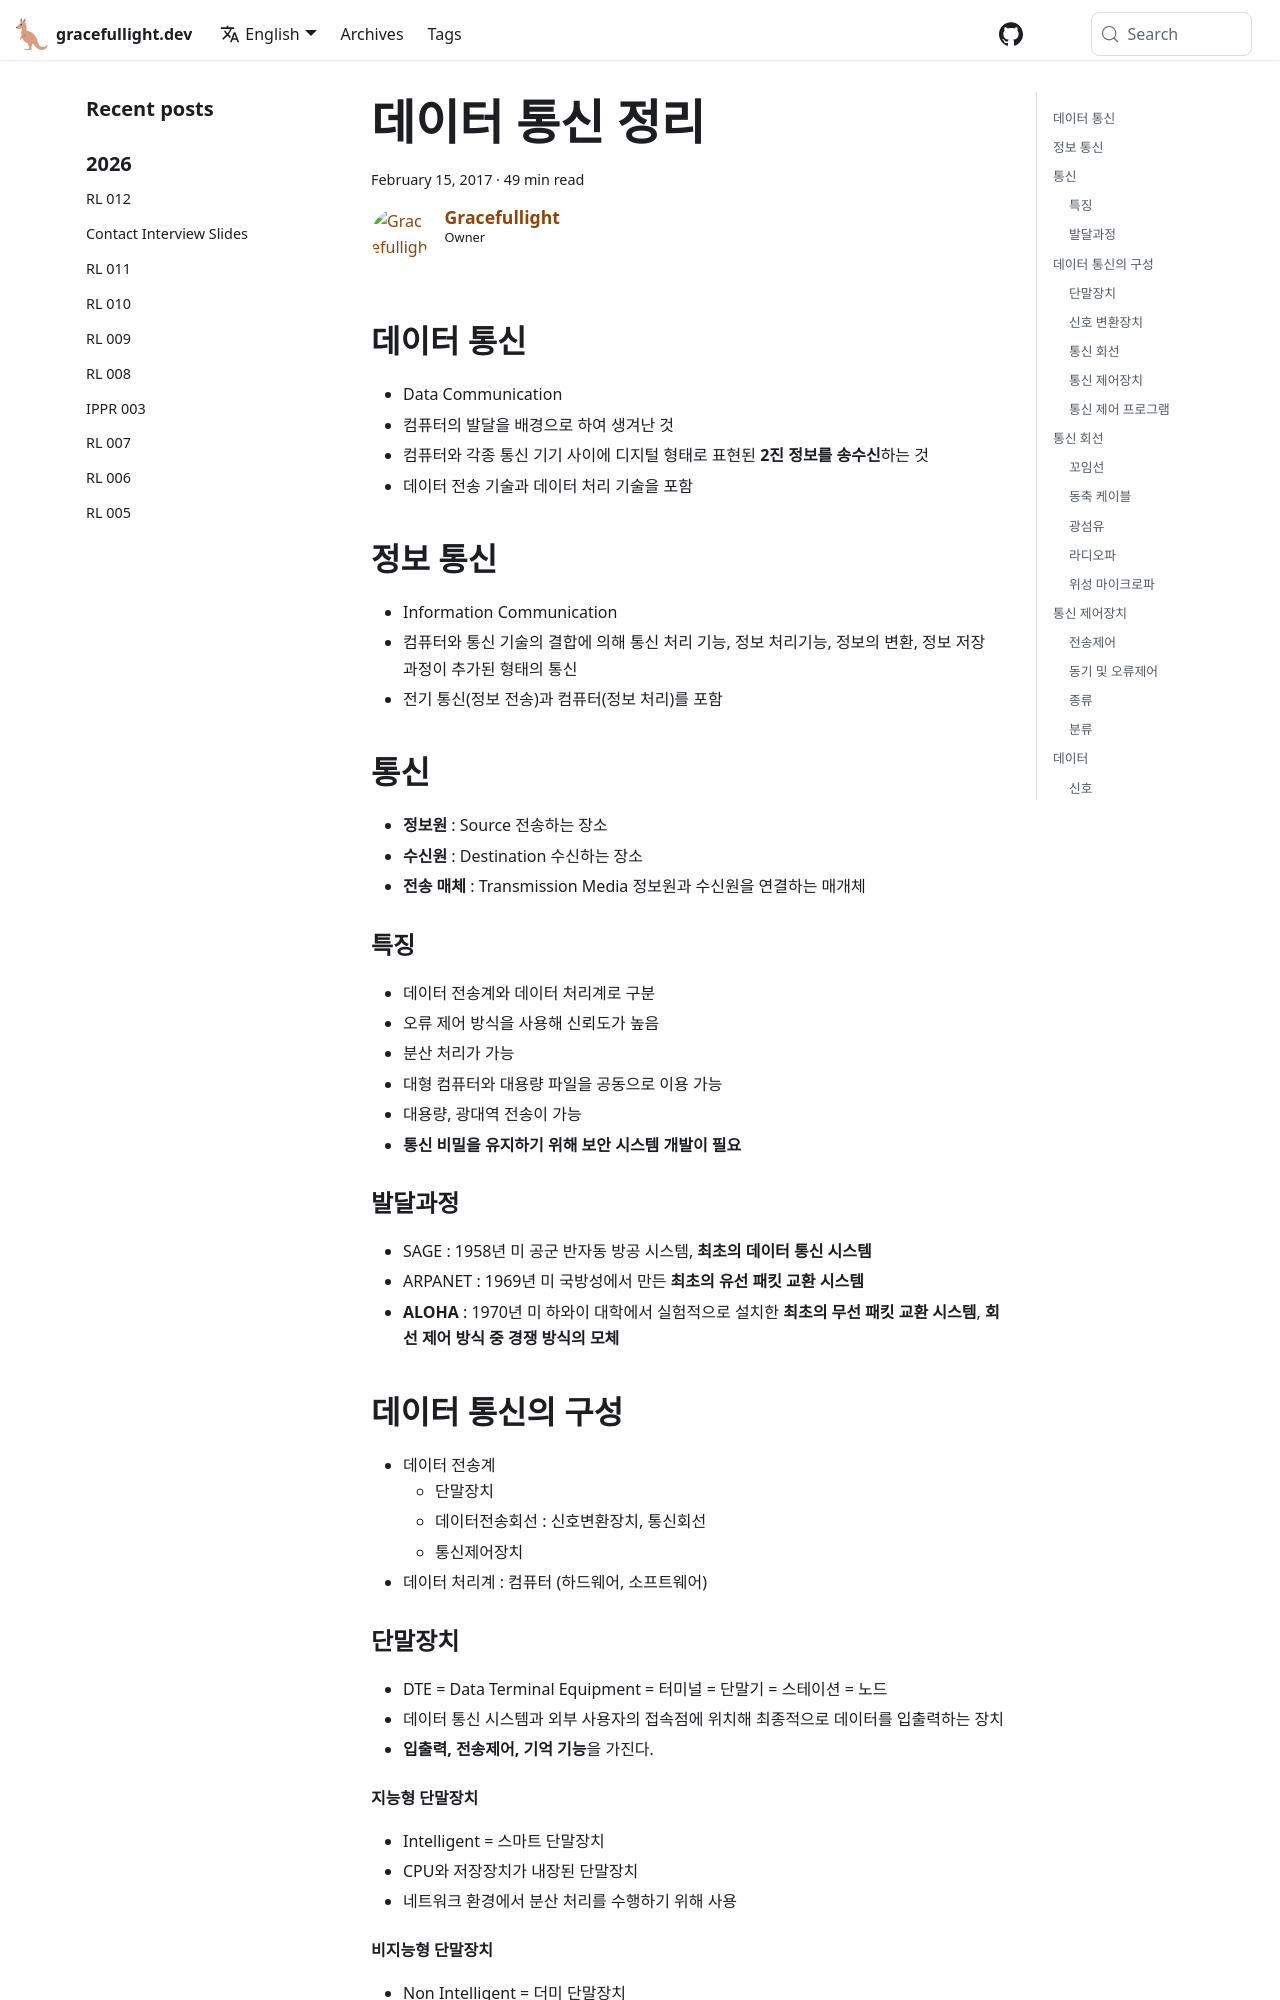

repository: gracefullight/gracefullight.github.io · page: 2017/02/15/데이터-통신-정리/index.html · generator: docusaurus

---
title: 데이터 통신 정리
password: 1012
authors: me
tags:
  - 정보처리
date: 2017-02-15 11:36:33
---

## 데이터 통신

- Data Communication
- 컴퓨터의 발달을 배경으로 하여 생겨난 것
- 컴퓨터와 각종 통신 기기 사이에 디지털 형태로 표현된 **2진 정보를 송수신**하는 것
- 데이터 전송 기술과 데이터 처리 기술을 포함

## 정보 통신

- Information Communication
- 컴퓨터와 통신 기술의 결합에 의해 통신 처리 기능, 정보 처리기능, 정보의 변환, 정보 저장 과정이 추가된 형태의 통신
- 전기 통신(정보 전송)과 컴퓨터(정보 처리)를 포함

## 통신

- **정보원** : Source 전송하는 장소
- **수신원** : Destination 수신하는 장소
- **전송 매체** : Transmission Media 정보원과 수신원을 연결하는 매개체

### 특징

- 데이터 전송계와 데이터 처리계로 구분
- 오류 제어 방식을 사용해 신뢰도가 높음
- 분산 처리가 가능
- 대형 컴퓨터와 대용량 파일을 공동으로 이용 가능
- 대용량, 광대역 전송이 가능
- **통신 비밀을 유지하기 위해 보안 시스템 개발이 필요**

### 발달과정

- SAGE : 1958년 미 공군 반자동 방공 시스템, **최초의 데이터 통신 시스템**
- ARPANET : 1969년 미 국방성에서 만든 **최초의 유선 패킷 교환 시스템**
- **ALOHA** : 1970년 미 하와이 대학에서 실험적으로 설치한 **최초의 무선 패킷 교환 시스템**, **회선 제어 방식 중 경쟁 방식의 모체**

## 데이터 통신의 구성

- 데이터 전송계
  - 단말장치
  - 데이터전송회선 : 신호변환장치, 통신회선
  - 통신제어장치
- 데이터 처리계 : 컴퓨터 (하드웨어, 소프트웨어)

### 단말장치

- DTE = Data Terminal Equipment = 터미널 = 단말기 = 스테이션 = 노드
- 데이터 통신 시스템과 외부 사용자의 접속점에 위치해 최종적으로 데이터를 입출력하는 장치
- **입출력, 전송제어, 기억 기능**을 가진다.

#### 지능형 단말장치

- Intelligent = 스마트 단말장치
- CPU와 저장장치가 내장된 단말장치
- 네트워크 환경에서 분산 처리를 수행하기 위해 사용

#### 비지능형 단말장치

- Non Intelligent = 더미 단말장치
- 입출력 장치로만 구성되어 단독으로 작업을 처리할 수 있는 능력이 없는 단말장치
- 통신 회선으로 연결된 컴퓨터(호스트)에 처리를 의존
